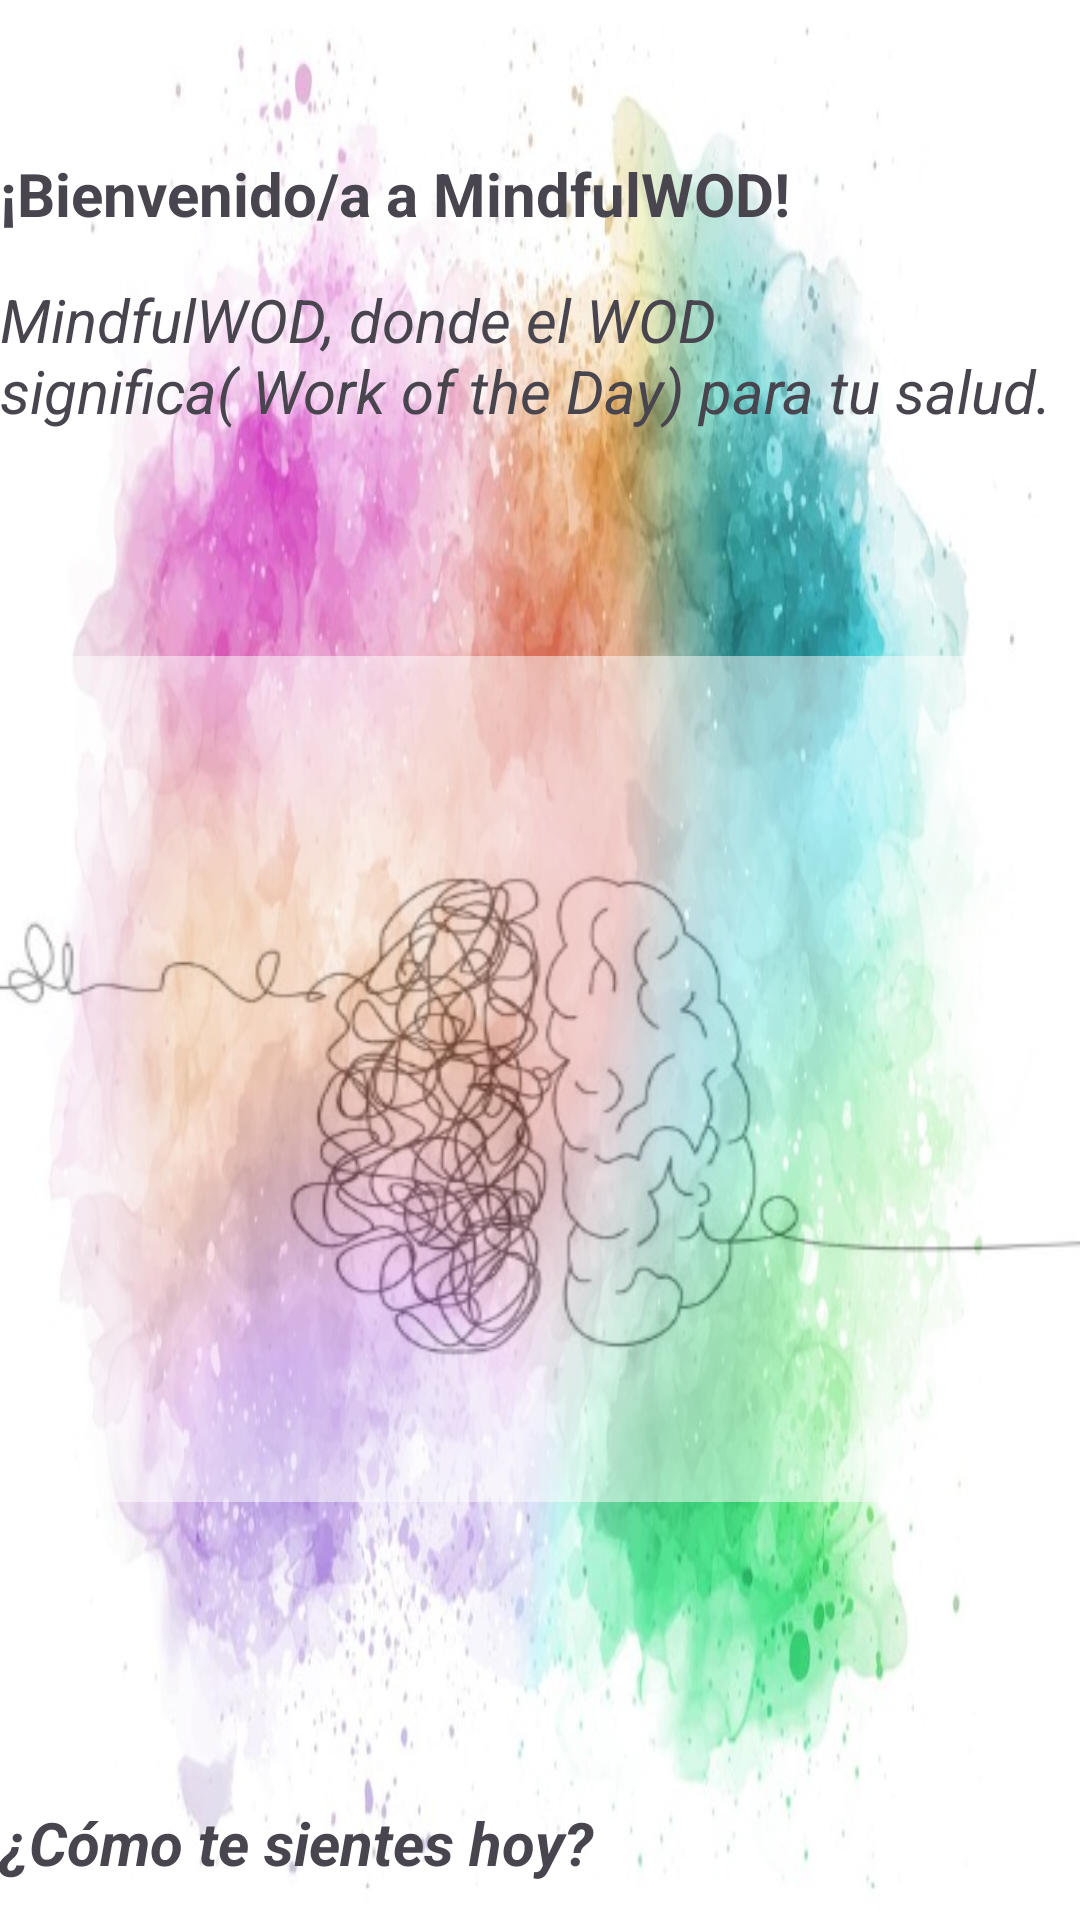

Write the Android layout XML for this screen, with the resource values it uses.
<!-- AndroidManifest.xml: activity theme Theme.MindfulWOD.NoActionBar -->
<!-- res/layout/fragment_home.xml -->
<?xml version="1.0" encoding="utf-8"?>
<LinearLayout xmlns:android="http://schemas.android.com/apk/res/android"
    xmlns:app="http://schemas.android.com/apk/res-auto"
    xmlns:tools="http://schemas.android.com/tools"
    android:layout_width="match_parent"
    android:layout_height="match_parent"
    android:background="@drawable/home"
    tools:context=".ui.home.HomeFragment"
    android:orientation="vertical">

    <TextView
        android:id="@+id/text_home"
        android:layout_width="match_parent"
        android:layout_height="wrap_content"
        android:layout_marginStart="8dp"
        android:layout_marginTop="8dp"
        android:layout_marginEnd="8dp"
        android:textAlignment="center"
        android:textColor="@color/white"
        android:textSize="20sp"
        app:layout_constraintBottom_toBottomOf="parent"
        app:layout_constraintEnd_toEndOf="parent"
        app:layout_constraintStart_toStartOf="parent"
        app:layout_constraintTop_toTopOf="parent" />
    <LinearLayout
        android:id="@+id/linearLayout"
        android:layout_width="396dp"
        android:layout_height="6dp"
        android:orientation="vertical"
        app:layout_constraintBottom_toBottomOf="parent"
        app:layout_constraintStart_toStartOf="parent"
        app:layout_constraintTop_toTopOf="parent">

    </LinearLayout>

    <Space
        android:layout_width="match_parent"
        android:layout_height="wrap_content"
        android:layout_marginTop="10dp"/>

    <TextView
        android:id="@+id/textView3"
        android:layout_width="match_parent"
        android:layout_height="wrap_content"
        android:text="@string/bienvenido"
        android:textSize="20sp"
        android:textStyle="bold"
        tools:layout_editor_absoluteX="-2dp"
        tools:layout_editor_absoluteY="166dp" />

    <Space
        android:layout_width="match_parent"
        android:layout_height="wrap_content"
        android:layout_marginTop="15dp"/>

    <TextView
        android:id="@+id/textView5"
        android:layout_width="match_parent"
        android:layout_height="wrap_content"
        android:text="@string/WOD"
        android:textSize="20sp"
        android:textStyle="italic"
        tools:layout_editor_absoluteX="0dp"
        tools:layout_editor_absoluteY="186dp" />

    <Space
        android:layout_width="match_parent"
        android:layout_height="wrap_content"
        android:layout_marginTop="75dp" />

    <ImageView
        android:id="@+id/imageView2"
        android:layout_width="389dp"
        android:layout_height="282dp"
        android:layout_gravity="center"
        android:alpha="0.5"
        android:src="@drawable/healt" />
    <Space
        android:layout_width="match_parent"
        android:layout_height="wrap_content"
        android:layout_marginTop="100dp" />
    <TextView
        android:id="@+id/textView6"
        android:layout_width="match_parent"
        android:layout_height="wrap_content"
        android:text="@string/Hoy"
        android:textSize="20sp"
        android:textStyle="bold|italic" />

</LinearLayout>
<!-- resources referenced by this layout -->
<resources>
  <color name="white">#FFFFFFFF</color>
  <!-- drawable healt: jpg bitmap (drawable, 20212 bytes) -->
  <!-- drawable home: jpg bitmap (drawable, 103705 bytes) -->
  <string name="Hoy">¿Cómo te sientes hoy?</string>
  <string name="WOD">MindfulWOD, donde el WOD significa( Work of the Day) para tu salud.</string>
  <string name="bienvenido">¡Bienvenido/a a MindfulWOD!</string>
  <style name="Theme.MindfulWOD.NoActionBar">
          <item name="windowActionBar">false</item>
          <item name="windowNoTitle">true</item>
      </style>
</resources>
